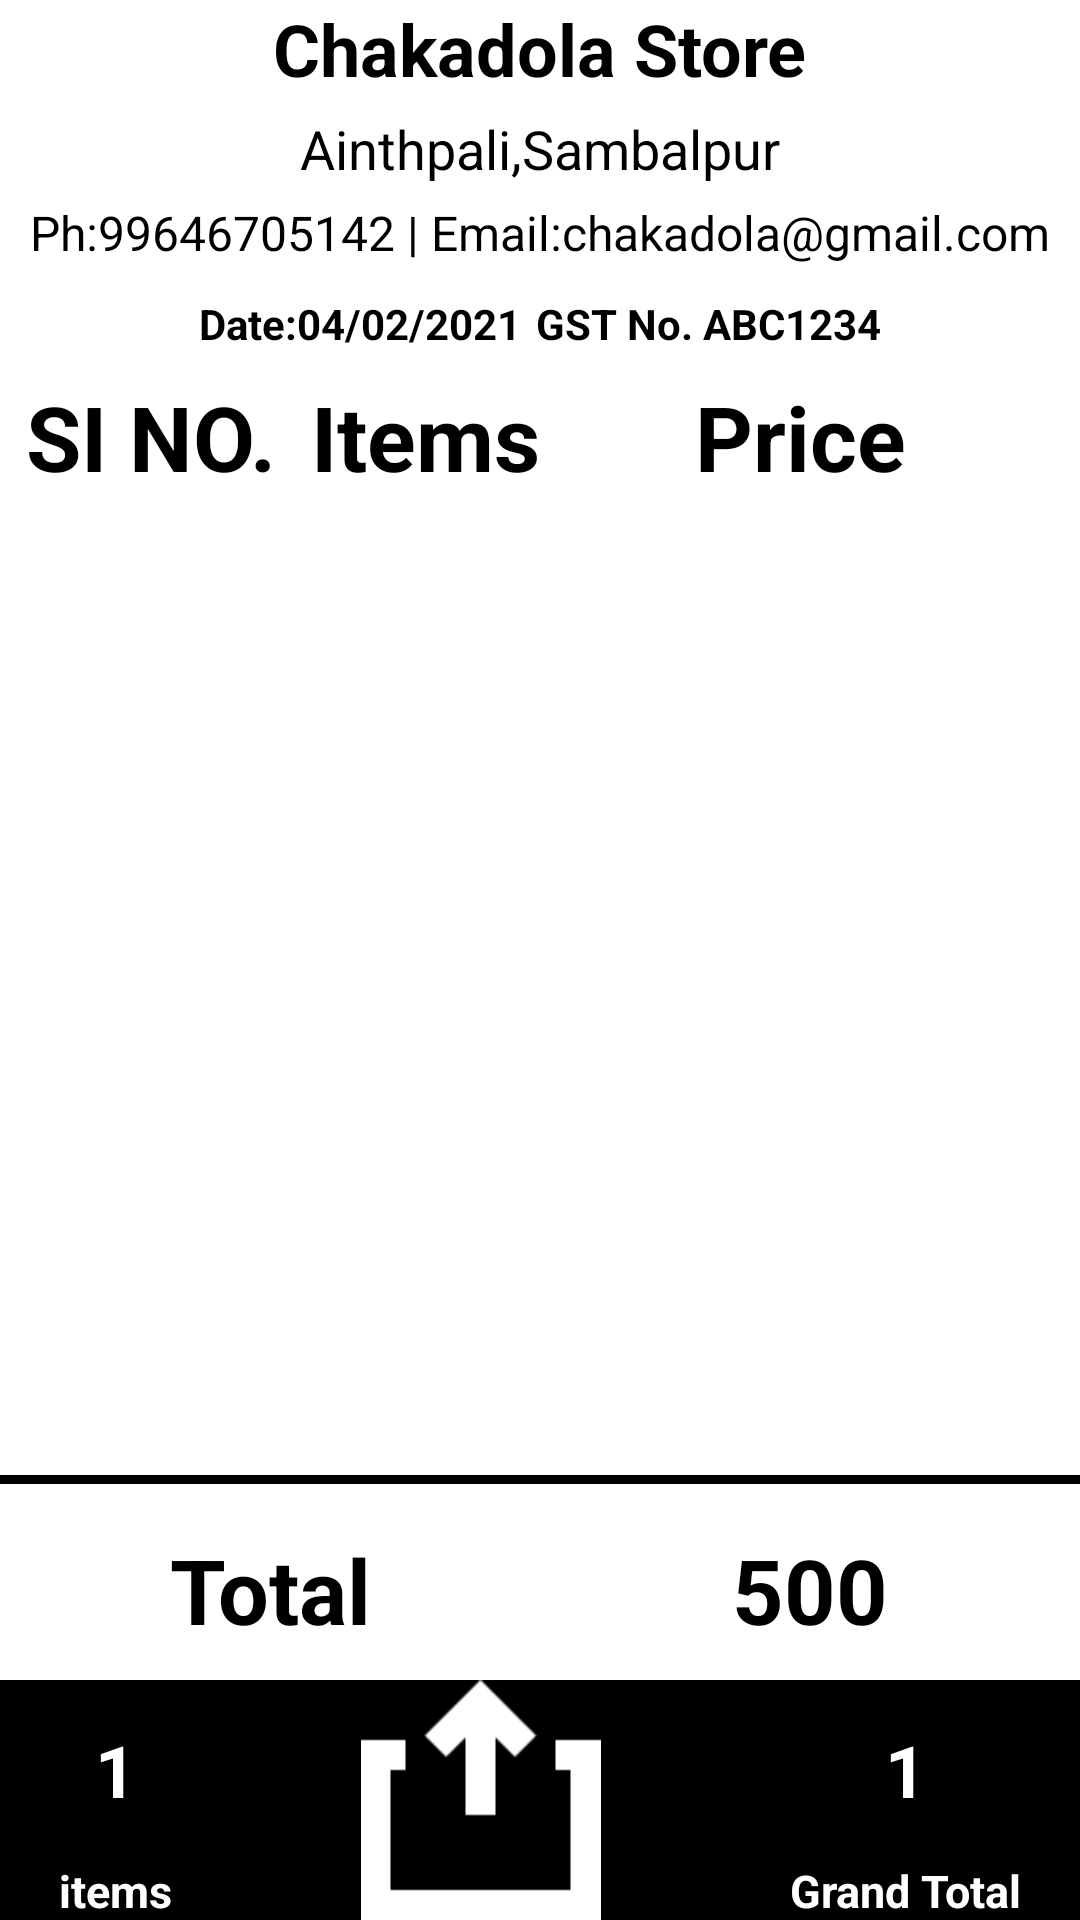

The Android layout XML behind this screen, and the referenced resources:
<!-- AndroidManifest.xml: application theme Theme.MarketGadSimpleBillingApp -->
<!-- res/layout/activity_generate_receipt.xml -->
<?xml version="1.0" encoding="utf-8"?>
<androidx.constraintlayout.widget.ConstraintLayout xmlns:android="http://schemas.android.com/apk/res/android"
    xmlns:app="http://schemas.android.com/apk/res-auto"
    xmlns:tools="http://schemas.android.com/tools"
    android:id="@+id/ImagetoPdfVIew"
    android:layout_width="match_parent"
    android:layout_height="match_parent"
    android:background="#FFFFFF"
    tools:context=".GenerateReceiptActivity">

    <View
        android:id="@+id/view"
        android:layout_width="match_parent"
        android:layout_height="3dp"
        android:layout_marginBottom="15dp"
        android:background="@color/black"
        app:layout_constraintBottom_toTopOf="@+id/textView"
        tools:layout_editor_absoluteX="8dp" />

    <TextView
        android:id="@+id/textView"
        android:layout_width="0dp"
        android:layout_height="wrap_content"
        android:layout_marginBottom="10dp"
        android:gravity="center_horizontal"
        android:text="Total"
        android:textColor="#000000"
        android:textSize="30sp"
        android:textStyle="bold"
        app:layout_constraintBottom_toTopOf="@+id/bottomlinear"
        app:layout_constraintEnd_toStartOf="@+id/tvtotal1"
        app:layout_constraintHorizontal_bias="0.51"
        app:layout_constraintStart_toStartOf="parent" />

    <TextView
        android:id="@+id/tvtotal1"
        android:layout_width="0dp"
        android:layout_height="wrap_content"
        android:gravity="center_horizontal"
        android:text="500"
        android:textColor="#000000"
        android:textSize="30sp"
        android:textStyle="bold"
        app:layout_constraintBaseline_toBaselineOf="@+id/textView"
        app:layout_constraintEnd_toEndOf="parent"
        app:layout_constraintStart_toEndOf="@+id/textView" />

    <LinearLayout
        android:id="@+id/bottomlinear"
        android:layout_width="match_parent"
        android:layout_height="80dp"
        android:background="@color/black"
        android:orientation="horizontal"
        android:weightSum="3"
        app:layout_constraintBottom_toBottomOf="parent"
        app:layout_constraintEnd_toEndOf="parent"
        app:layout_constraintStart_toStartOf="parent">

        <LinearLayout
            android:layout_width="wrap_content"
            android:layout_height="match_parent"
            android:layout_weight="1"
            android:orientation="vertical"
            android:weightSum="2">

            <TextView
                android:id="@+id/tvtotalitem"
                android:layout_width="match_parent"
                android:layout_height="match_parent"
                android:layout_weight="0.5"
                android:gravity="center"
                android:inputType="textMultiLine"
                android:text="1"
                android:textColor="#FFFFFF"
                android:textSize="24sp"
                android:textStyle="bold" />


            <TextView
                android:layout_width="match_parent"
                android:layout_height="match_parent"
                android:layout_marginBottom="2dp"
                android:layout_weight="1.5"
                android:gravity="center"
                android:text="items"
                android:textColor="#FFFFFF"
                android:textSize="15sp"
                android:textStyle="bold" />


        </LinearLayout>

        <LinearLayout
            android:layout_width="wrap_content"
            android:layout_height="match_parent"
            android:layout_gravity="center_horizontal"
            android:layout_weight="1"
            android:orientation="vertical">

            <ImageView
                android:id="@+id/exportbtn"
                android:layout_width="match_parent"
                android:layout_height="match_parent"
                android:clickable="true"
                android:src="@drawable/export"
                tools:layout_editor_absoluteX="34dp"
                tools:layout_editor_absoluteY="58dp" />
        </LinearLayout>

        <LinearLayout
            android:layout_width="wrap_content"
            android:layout_height="match_parent"
            android:layout_weight="1"
            android:orientation="vertical"
            android:weightSum="2">

            <TextView
                android:id="@+id/tvgrandtotal"
                android:layout_width="match_parent"
                android:layout_height="match_parent"
                android:layout_weight="0.5"
                android:gravity="center"
                android:text="1"
                android:textColor="#FFFFFF"
                android:textSize="24sp"
                android:textStyle="bold" />


            <TextView
                android:layout_width="match_parent"
                android:layout_height="match_parent"
                android:layout_marginBottom="2dp"
                android:layout_weight="1.5"
                android:gravity="center"
                android:text="Grand Total"
                android:textColor="#FFFFFF"
                android:textSize="15sp"
                android:textStyle="bold" />


        </LinearLayout>
    </LinearLayout>

    <androidx.constraintlayout.widget.ConstraintLayout
        android:id="@+id/constraintLayout"
        android:layout_width="match_parent"
        android:layout_height="wrap_content"
        app:layout_constraintTop_toTopOf="parent">

        <TextView
            android:id="@+id/tvStoreName"
            android:layout_width="wrap_content"
            android:layout_height="wrap_content"
            android:text="Chakadola Store"
            android:textColor="#000000"
            android:textSize="24sp"
            android:textStyle="bold"
            tools:layout_editor_absoluteX="176dp" />

        <TextView
            android:id="@+id/tvAddress"
            android:layout_width="wrap_content"
            android:layout_height="wrap_content"
            android:text="Ainthpali,Sambalpur"
            android:textColor="#000000"
            android:textSize="18sp"
            tools:layout_editor_absoluteX="176dp"
            tools:layout_editor_absoluteY="19dp" />

        <TextView
            android:id="@+id/tvcontact"
            android:layout_width="wrap_content"
            android:layout_height="wrap_content"
            android:text="Ph:99646705142 | Email:chakadola@gmail.com"
            android:textColor="#000000"
            android:textSize="16sp"
            tools:layout_editor_absoluteX="176dp"
            tools:layout_editor_absoluteY="38dp" />

        <TextView
            android:id="@+id/tvdate"
            android:layout_width="wrap_content"
            android:layout_height="wrap_content"
            android:layout_marginRight="5dp"
            android:text="Date:04/02/2021"
            android:textColor="#000000"
            android:textStyle="bold"
            app:layout_constraintBaseline_toBaselineOf="@+id/tvgst"
            app:layout_constraintEnd_toStartOf="@+id/tvgst"
            app:layout_constraintHorizontal_bias="0.5"
            app:layout_constraintHorizontal_chainStyle="packed"
            app:layout_constraintStart_toStartOf="parent" />

        <TextView
            android:id="@+id/tvgst"
            android:layout_width="wrap_content"
            android:layout_height="wrap_content"
            android:layout_marginTop="10dp"
            android:text="GST No. ABC1234"
            android:textColor="#000000"
            android:textStyle="bold"
            app:layout_constraintEnd_toEndOf="parent"
            app:layout_constraintHorizontal_bias="0.5"
            app:layout_constraintStart_toEndOf="@+id/tvdate"
            app:layout_constraintTop_toBottomOf="@id/flow2" />

        <androidx.constraintlayout.helper.widget.Flow
            android:id="@+id/flow2"
            android:layout_width="wrap_content"
            android:layout_height="wrap_content"
            android:orientation="vertical"
            app:constraint_referenced_ids="tvStoreName,tvAddress,tvcontact"
            app:flow_verticalGap="5dp"
            app:layout_constraintEnd_toEndOf="parent"
            app:layout_constraintStart_toStartOf="parent"
            app:layout_constraintTop_toTopOf="parent" />
    </androidx.constraintlayout.widget.ConstraintLayout>

    <RelativeLayout
        android:id="@+id/recyclerContainer"
        android:layout_width="match_parent"
        android:layout_height="0dp"
        android:layout_marginTop="10dp"
        app:layout_constraintBottom_toTopOf="@+id/view"
        app:layout_constraintTop_toBottomOf="@+id/tableHeader">

        <androidx.recyclerview.widget.RecyclerView
            android:id="@+id/itemrecyclerview"
            android:layout_width="match_parent"
            android:layout_height="match_parent"
            android:foregroundGravity="center" />

    </RelativeLayout>


    <androidx.constraintlayout.widget.ConstraintLayout
        android:id="@+id/tableHeader"
        android:layout_width="match_parent"
        android:layout_height="wrap_content"
        android:layout_marginTop="8dp"
        app:layout_constraintTop_toBottomOf="@+id/constraintLayout">

        <TextView
            android:id="@+id/tvsi"
            android:layout_width="wrap_content"
            android:layout_height="wrap_content"
            android:layout_marginStart="10dp"
            android:gravity="center_horizontal"
            android:text="SI NO."
            android:textColor="#000000"
            android:textSize="30sp"
            android:textStyle="bold"
            app:layout_constraintEnd_toStartOf="@+id/imgitem"
            app:layout_constraintHorizontal_bias="0.25"
            app:layout_constraintHorizontal_chainStyle="spread_inside"
            app:layout_constraintStart_toStartOf="parent"
            app:layout_constraintTop_toTopOf="parent" />

        <TextView
            android:id="@+id/imgitem"
            android:layout_width="100dp"
            android:layout_height="wrap_content"
            android:gravity="center_horizontal"
            android:text="Items"
            android:textColor="#000000"
            android:textSize="30sp"
            android:textStyle="bold"
            app:layout_constraintBaseline_toBaselineOf="@+id/tvprice"
            app:layout_constraintEnd_toStartOf="@+id/tvprice"
            app:layout_constraintHorizontal_bias="1"
            app:layout_constraintStart_toEndOf="@+id/tvsi" />

        <TextView
            android:id="@+id/tvprice"
            android:layout_width="150dp"
            android:layout_height="wrap_content"
            android:layout_marginEnd="20dp"
            android:gravity="center_horizontal"
            android:text="Price"
            android:textColor="#000000"
            android:textSize="30sp"
            android:textStyle="bold"
            app:layout_constraintEnd_toEndOf="parent"
            app:layout_constraintHorizontal_bias="0.5"
            app:layout_constraintStart_toEndOf="@+id/imgitem"
            app:layout_constraintTop_toTopOf="parent" />
    </androidx.constraintlayout.widget.ConstraintLayout>
</androidx.constraintlayout.widget.ConstraintLayout>
<!-- resources referenced by this layout -->
<resources>
  <color name="black">#000000</color>
  <!-- drawable export: png bitmap (drawable, 999 bytes) -->
  <style name="Theme.MarketGadSimpleBillingApp" parent="Theme.MaterialComponents.DayNight.DarkActionBar">
          
          <item name="colorPrimary">@color/purple_500</item>
          <item name="colorPrimaryVariant">@color/purple_700</item>
          <item name="colorOnPrimary">@color/white</item>
          
          <item name="colorSecondary">@color/teal_200</item>
          <item name="colorSecondaryVariant">@color/teal_700</item>
          <item name="colorOnSecondary">@color/black</item>
          
          <item name="android:statusBarColor" tools:targetApi="l">?attr/colorPrimaryVariant</item>
          
      </style>
  <color name="purple_500">#FF6200EE</color>
  <color name="purple_700">#FF3700B3</color>
  <color name="white">#FFFFFFFF</color>
  <color name="teal_200">#FF03DAC5</color>
  <color name="teal_700">#FF018786</color>
</resources>
